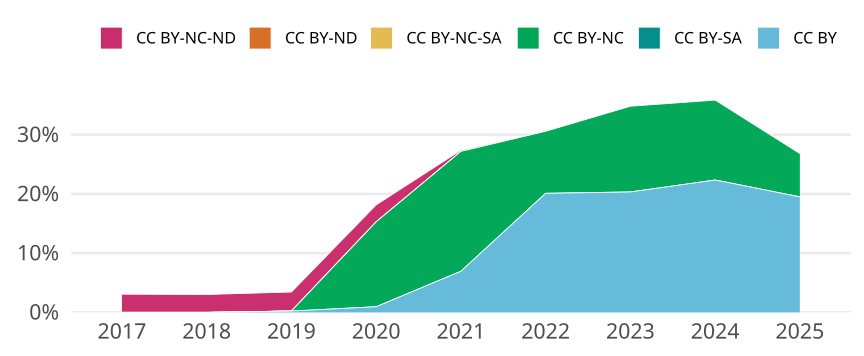

Values plotted in this chart, from the file beside it:
cr_year, jn_all, cc, cc_total, prop
2017, 455, CC BY, 0, 0
2017, 455, CC BY-SA, 0, 0
2017, 455, CC BY-NC, 0, 0
2017, 455, CC BY-NC-SA, 0, 0
2017, 455, CC BY-ND, 0, 0
2017, 455, CC BY-NC-ND, 14, 0.03077
2018, 463, CC BY, 0, 0
2018, 463, CC BY-SA, 0, 0
2018, 463, CC BY-NC, 0, 0
2018, 463, CC BY-NC-SA, 0, 0
2018, 463, CC BY-ND, 0, 0
2018, 463, CC BY-NC-ND, 14, 0.03024
2019, 436, CC BY, 1, 0.002294
2019, 436, CC BY-SA, 0, 0
2019, 436, CC BY-NC, 0, 0
2019, 436, CC BY-NC-SA, 0, 0
2019, 436, CC BY-ND, 0, 0
2019, 436, CC BY-NC-ND, 14, 0.03211
2020, 523, CC BY, 5, 0.00956
2020, 523, CC BY-SA, 0, 0
2020, 523, CC BY-NC, 75, 0.1434
2020, 523, CC BY-NC-SA, 0, 0
2020, 523, CC BY-ND, 0, 0
2020, 523, CC BY-NC-ND, 15, 0.02868
2021, 489, CC BY, 34, 0.06953
2021, 489, CC BY-SA, 0, 0
2021, 489, CC BY-NC, 99, 0.2025
2021, 489, CC BY-NC-SA, 0, 0
2021, 489, CC BY-ND, 0, 0
2021, 489, CC BY-NC-ND, 1, 0.002045
2022, 353, CC BY, 71, 0.2011
2022, 353, CC BY-SA, 0, 0
2022, 353, CC BY-NC, 37, 0.1048
2022, 353, CC BY-NC-SA, 0, 0
2022, 353, CC BY-ND, 0, 0
2022, 353, CC BY-NC-ND, 0, 0
2023, 290, CC BY, 59, 0.2034
2023, 290, CC BY-SA, 0, 0
2023, 290, CC BY-NC, 42, 0.1448
2023, 290, CC BY-NC-SA, 0, 0
2023, 290, CC BY-ND, 0, 0
2023, 290, CC BY-NC-ND, 0, 0
2024, 237, CC BY, 53, 0.2236
2024, 237, CC BY-SA, 0, 0
2024, 237, CC BY-NC, 32, 0.135
2024, 237, CC BY-NC-SA, 0, 0
2024, 237, CC BY-ND, 0, 0
2024, 237, CC BY-NC-ND, 0, 0
2025, 41, CC BY, 8, 0.1951
2025, 41, CC BY-SA, 0, 0
2025, 41, CC BY-NC, 3, 0.07317
2025, 41, CC BY-NC-SA, 0, 0
2025, 41, CC BY-ND, 0, 0
2025, 41, CC BY-NC-ND, 0, 0
